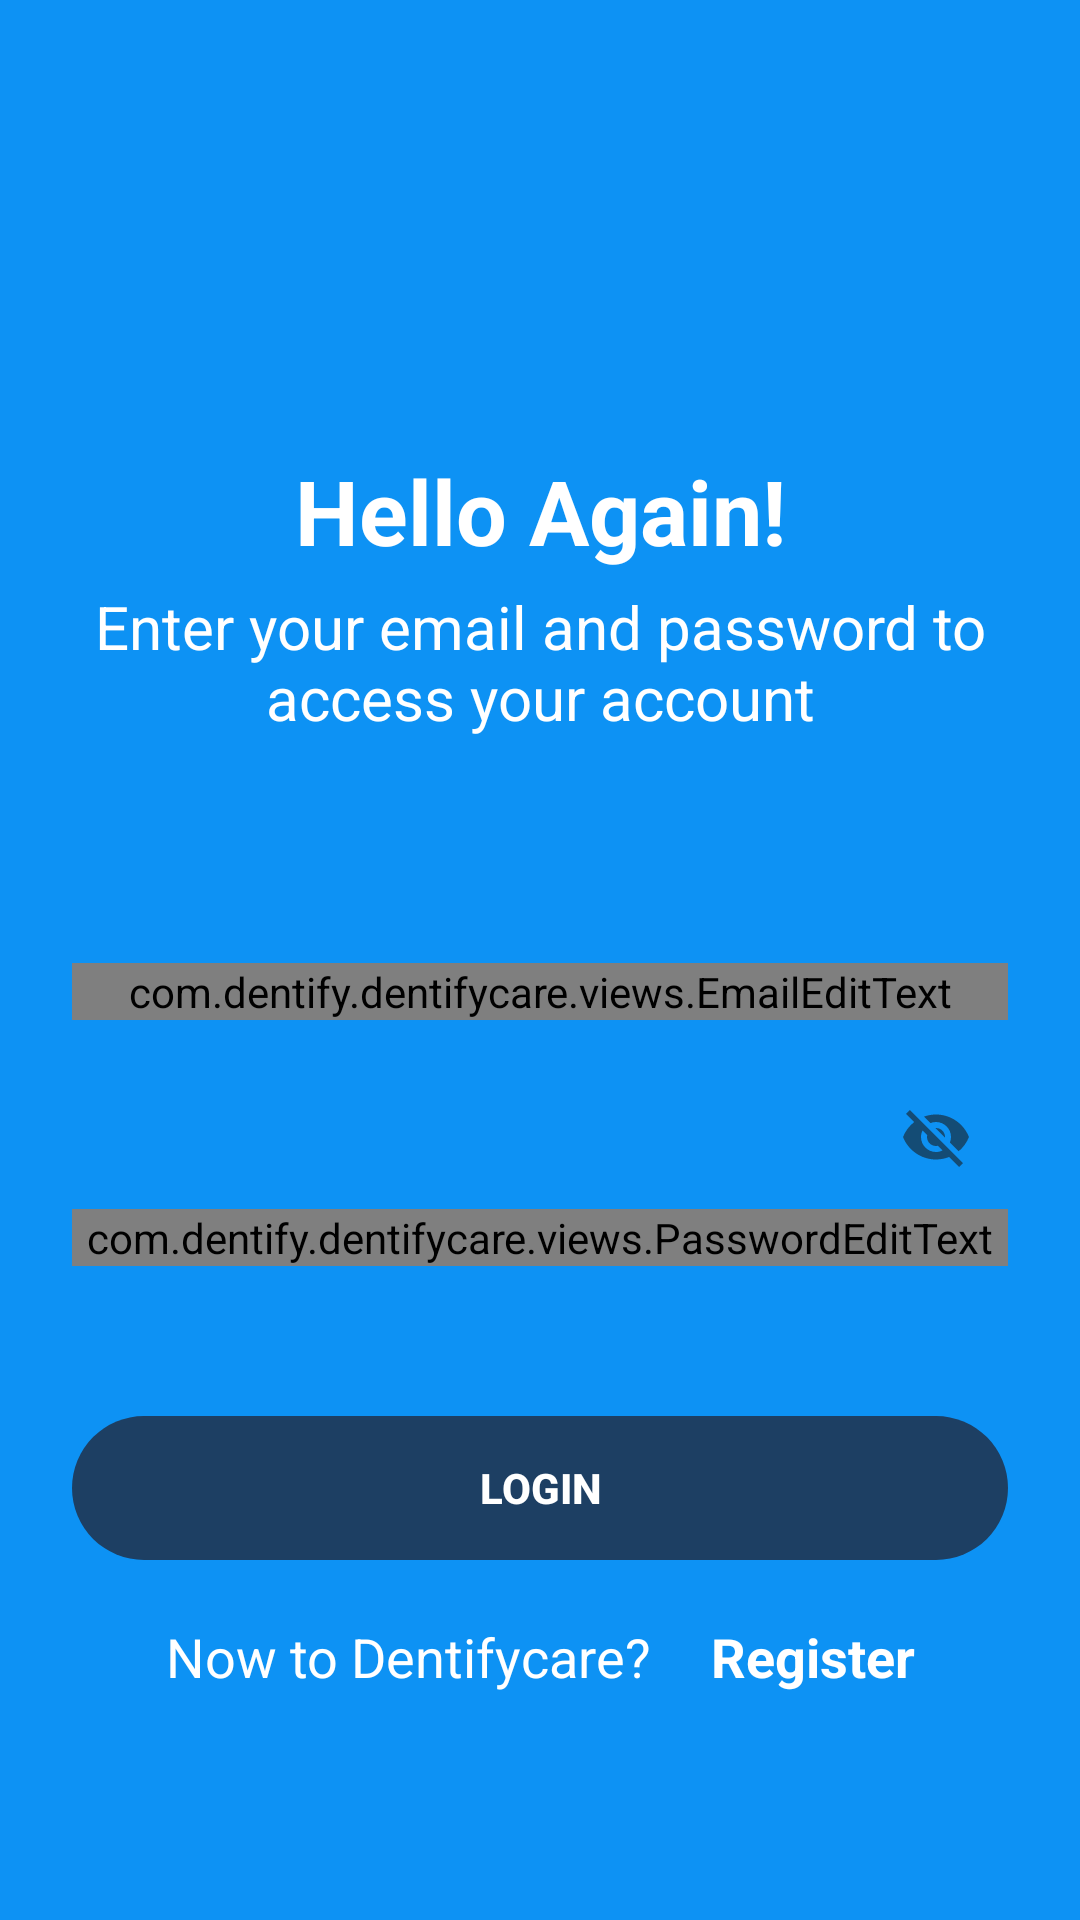

Android layout source for this screen:
<!-- AndroidManifest.xml: application theme Theme.Dentifycare -->
<!-- res/layout/activity_login.xml -->
<?xml version="1.0" encoding="utf-8"?>
<androidx.constraintlayout.widget.ConstraintLayout xmlns:android="http://schemas.android.com/apk/res/android"
    xmlns:app="http://schemas.android.com/apk/res-auto"
    xmlns:tools="http://schemas.android.com/tools"
    android:id="@+id/main"
    android:layout_width="match_parent"
    android:layout_height="match_parent"
    android:background="@color/dentifycare_main_color"
    tools:context=".ui.login.LoginActivity">

    <TextView
        android:id="@+id/tv_title_login"
        android:layout_width="wrap_content"
        android:layout_height="wrap_content"
        android:layout_marginTop="150dp"
        android:text="@string/hello_again"
        android:textAlignment="center"
        android:textColor="@color/white_color"
        android:textSize="30sp"
        android:textStyle="bold"
        app:layout_constraintEnd_toEndOf="parent"
        app:layout_constraintStart_toStartOf="parent"
        app:layout_constraintTop_toTopOf="parent" />

    <TextView
        android:id="@+id/tv_desc_title"
        android:layout_width="0dp"
        android:layout_height="wrap_content"
        android:layout_marginTop="5dp"
        android:layout_marginStart="30dp"
        android:layout_marginEnd="30dp"
        android:text="@string/desc_login"
        android:textAlignment="center"
        android:textColor="@color/white_color"
        android:textSize="20sp"
        app:layout_constraintEnd_toEndOf="parent"
        app:layout_constraintStart_toStartOf="parent"
        app:layout_constraintTop_toBottomOf="@id/tv_title_login" />

    <com.google.android.material.textfield.TextInputLayout
        android:id="@+id/emailEditTextLayout"
        style="@style/Widget.MaterialComponents.TextInputLayout.OutlinedBox"
        android:layout_width="0dp"
        android:layout_height="wrap_content"
        android:layout_marginStart="24dp"
        app:boxCornerRadiusBottomStart="10dp"
        app:boxCornerRadiusBottomEnd="10dp"
        app:boxCornerRadiusTopEnd="10dp"
        app:boxCornerRadiusTopStart="10dp"
        android:layout_marginTop="75dp"
        android:layout_marginEnd="24dp"
        app:boxBackgroundColor="@color/white_color"
        app:layout_constraintEnd_toEndOf="parent"
        app:layout_constraintStart_toStartOf="parent"
        app:layout_constraintTop_toBottomOf="@+id/tv_desc_title">

        <com.dentify.dentifycare.views.EmailEditText
            android:id="@+id/emailEditText"
            android:layout_width="match_parent"
            android:layout_height="wrap_content"
            android:textColor="@color/black_color"
            android:ems="10"
            android:hint="@string/email"
            android:inputType="textEmailAddress"
            tools:ignore="SpeakableTextPresentCheck" />
    </com.google.android.material.textfield.TextInputLayout>

    <com.google.android.material.textfield.TextInputLayout
        android:id="@+id/passwordEditTextLayout"
        style="@style/Widget.MaterialComponents.TextInputLayout.OutlinedBox"
        android:layout_width="0dp"
        android:layout_height="wrap_content"
        android:layout_marginStart="24dp"
        app:boxCornerRadiusBottomStart="10dp"
        app:boxCornerRadiusBottomEnd="10dp"
        app:boxCornerRadiusTopEnd="10dp"
        app:boxCornerRadiusTopStart="10dp"
        android:layout_marginTop="15dp"
        android:layout_marginEnd="24dp"
        app:endIconMode="password_toggle"
        app:boxBackgroundColor="@color/white_color"
        app:layout_constraintEnd_toEndOf="parent"
        app:layout_constraintStart_toStartOf="parent"
        app:layout_constraintTop_toBottomOf="@+id/emailEditTextLayout">

        <com.dentify.dentifycare.views.PasswordEditText
            android:id="@+id/passwordEditText"
            android:layout_width="match_parent"
            android:layout_height="wrap_content"
            android:textColor="@color/black_color"
            android:ems="10"
            android:hint="@string/password"
            android:inputType="textPassword"
            tools:ignore="SpeakableTextPresentCheck" />
    </com.google.android.material.textfield.TextInputLayout>

    <androidx.appcompat.widget.AppCompatButton
        android:id="@+id/btn_login"
        android:background="@drawable/button_shape"
        android:layout_width="match_parent"
        android:layout_height="wrap_content"
        android:layout_marginStart="24dp"
        android:layout_marginEnd="24dp"
        android:layout_marginTop="50dp"
        android:backgroundTint="@color/dentifycare_second_color"
        android:textColor="@color/white_color"
        app:layout_constraintTop_toBottomOf="@id/passwordEditTextLayout"
        app:layout_constraintStart_toStartOf="parent"
        app:layout_constraintEnd_toEndOf="parent"
        android:textStyle="bold"
        android:text="@string/login"/>

    <TextView
        android:id="@+id/tv_register_now"
        android:layout_width="wrap_content"
        android:layout_height="wrap_content"
        android:layout_marginTop="20dp"
        android:text="@string/now_to_dentifycare"
        android:textColor="@color/white_color"
        android:layout_marginEnd="20dp"
        android:textSize="18sp"
        app:layout_constraintStart_toStartOf="parent"
        app:layout_constraintEnd_toStartOf="@id/tv_register"
        app:layout_constraintTop_toBottomOf="@id/btn_login"
        app:layout_constraintHorizontal_chainStyle="packed" />

    <TextView
        android:id="@+id/tv_register"
        android:layout_width="wrap_content"
        android:layout_height="wrap_content"
        android:text="@string/register"
        android:textColor="@color/white_color"
        android:textSize="18sp"
        android:textStyle="bold"
        app:layout_constraintStart_toEndOf="@id/tv_register_now"
        app:layout_constraintEnd_toEndOf="parent"
        app:layout_constraintTop_toBottomOf="@id/btn_login"
        app:layout_constraintBaseline_toBaselineOf="@id/tv_register_now"
        app:layout_constraintHorizontal_chainStyle="packed" />

    <ProgressBar
        android:id="@+id/progress_bar"
        android:layout_width="wrap_content"
        android:layout_height="wrap_content"
        android:visibility="gone"
        app:layout_constraintStart_toStartOf="parent"
        app:layout_constraintEnd_toEndOf="parent"
        app:layout_constraintTop_toTopOf="parent"
        app:layout_constraintBottom_toBottomOf="parent"/>

</androidx.constraintlayout.widget.ConstraintLayout>
<!-- resources referenced by this layout -->
<resources>
  <color name="black_color">#FF000000</color>
  <color name="dentifycare_main_color">#0D92F4</color>
  <color name="dentifycare_second_color">#1D3F63</color>
  <color name="white_color">#FFFFFFFF</color>
  <!-- drawable button_shape (drawable) -->
  <shape xmlns:android="http://schemas.android.com/apk/res/android">
      <corners android:radius="50dp"/>
      <padding
          android:left="16dp"
          android:right="16dp"
          android:top="12dp"
          android:bottom="12dp"/>
  </shape>
  <string name="desc_login">Enter your email and password to access your account</string>
  <string name="email">Email</string>
  <string name="hello_again">Hello Again!</string>
  <string name="login">Login</string>
  <string name="now_to_dentifycare">Now to Dentifycare?</string>
  <string name="password">Password</string>
  <string name="register">Register</string>
  <color name="md_theme_primary">#07677F</color>
  <color name="md_theme_onPrimary">#FFFFFF</color>
  <color name="md_theme_primaryContainer">#B7EAFF</color>
  <color name="md_theme_onPrimaryContainer">#001F28</color>
  <color name="md_theme_secondary">#4C626A</color>
  <color name="md_theme_onSecondary">#FFFFFF</color>
  <color name="md_theme_secondaryContainer">#CFE6F1</color>
  <color name="md_theme_onSecondaryContainer">#071E26</color>
  <color name="md_theme_tertiary">#5A5C7E</color>
  <color name="md_theme_onTertiary">#FFFFFF</color>
  <color name="md_theme_tertiaryContainer">#E1E0FF</color>
  <color name="md_theme_onTertiaryContainer">#171837</color>
  <color name="md_theme_error">#BA1A1A</color>
  <color name="md_theme_onError">#FFFFFF</color>
  <color name="md_theme_errorContainer">#FFDAD6</color>
  <color name="md_theme_onErrorContainer">#410002</color>
  <color name="md_theme_background">#F5FAFD</color>
  <color name="md_theme_onBackground">#171C1F</color>
  <color name="md_theme_surface">#F5FAFD</color>
  <color name="md_theme_onSurface">#171C1F</color>
  <color name="md_theme_surfaceVariant">#DBE4E8</color>
  <color name="md_theme_onSurfaceVariant">#40484C</color>
  <color name="md_theme_outline">#70787C</color>
  <color name="md_theme_outlineVariant">#BFC8CC</color>
  <color name="md_theme_inverseSurface">#2C3134</color>
  <color name="md_theme_inverseOnSurface">#EDF1F4</color>
  <color name="md_theme_inversePrimary">#88D1EC</color>
  <color name="md_theme_primaryFixed">#B7EAFF</color>
  <color name="md_theme_onPrimaryFixed">#001F28</color>
  <color name="md_theme_primaryFixedDim">#88D1EC</color>
  <color name="md_theme_onPrimaryFixedVariant">#004E61</color>
  <color name="md_theme_secondaryFixed">#CFE6F1</color>
  <color name="md_theme_onSecondaryFixed">#071E26</color>
  <color name="md_theme_secondaryFixedDim">#B3CAD4</color>
  <color name="md_theme_onSecondaryFixedVariant">#344A52</color>
  <color name="md_theme_tertiaryFixed">#E1E0FF</color>
  <color name="md_theme_onTertiaryFixed">#171837</color>
  <color name="md_theme_tertiaryFixedDim">#C3C3EB</color>
  <color name="md_theme_onTertiaryFixedVariant">#424465</color>
  <color name="md_theme_surfaceDim">#D6DBDE</color>
  <color name="md_theme_surfaceBright">#F5FAFD</color>
  <color name="md_theme_surfaceContainerLowest">#FFFFFF</color>
  <color name="md_theme_surfaceContainerLow">#EFF4F7</color>
  <color name="md_theme_surfaceContainer">#EAEFF1</color>
  <color name="md_theme_surfaceContainerHigh">#E4E9EC</color>
  <color name="md_theme_surfaceContainerHighest">#DEE3E6</color>
</resources>
